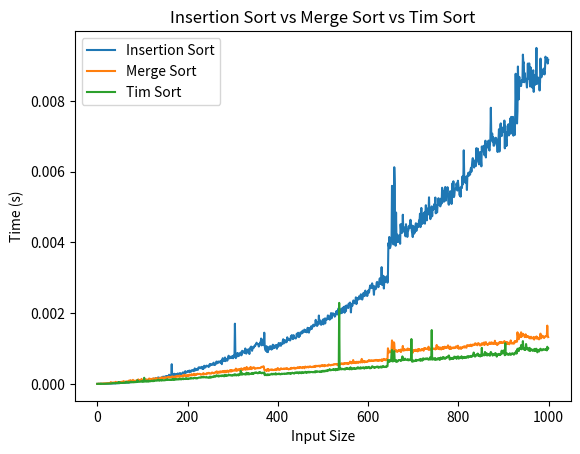

Write Python code to recreate this figure.
import time
import random
import matplotlib.pyplot as plt

def insertionSort(arr, left, right):
    for i in range(left + 1, right + 1):
        j = i
        while j > left and arr[j] < arr[j - 1]:
            arr[j], arr[j - 1] = arr[j - 1], arr[j]
            j -= 1

def merge(arr, l, m, r):
    len1, len2 = m - l + 1, r - m
    left, right = [], []
    for i in range(0, len1):
        left.append(arr[l + i])
    for i in range(0, len2):
        right.append(arr[m + 1 + i])

    i, j, k = 0, 0, l
    while i < len1 and j < len2:
        if left[i] <= right[j]:
            arr[k] = left[i]
            i += 1

        else:
            arr[k] = right[j]
            j += 1

        k += 1
    while i < len1:
        arr[k] = left[i]
        k += 1
        i += 1

    while j < len2:
        arr[k] = right[j]
        k += 1
        j += 1


def timSort(arr):
    n = len(arr)
    minRun = 32

    for start in range(0, n, minRun):
        end = min(start + minRun - 1, n - 1)
        insertionSort(arr, start, end)

    size = minRun
    while size < n:
        for left in range(0, n, 2 * size):
            mid = min(n - 1, left + size - 1)
            right = min((left + 2 * size - 1), (n - 1))
            if mid < right:
                merge(arr, left, mid, right)

        size = 2 * size

def myMerge(arr, l, m, r):
    n1 = m - l + 1
    n2 = r - m

    L = [0] * (n1)
    R = [0] * (n2)

    for i in range(0, n1):
        L[i] = arr[l + i]

    for j in range(0, n2):
        R[j] = arr[m + 1 + j]

    i = 0
    j = 0
    k = l

    while i < n1 and j < n2:
        if L[i] <= R[j]:
            arr[k] = L[i]
            i += 1
        else:
            arr[k] = R[j]
            j += 1
        k += 1

    while i < n1:
        arr[k] = L[i]
        i += 1
        k += 1

    while j < n2:
        arr[k] = R[j]
        j += 1
        k += 1

def myMergeSort(arr, l, r):
    if l < r:
        m = l+(r-l)//2
        myMergeSort(arr, l, m)
        myMergeSort(arr, m+1, r)
        myMerge(arr, l, m, r)


def myInsertionSort(arr):
    n = len(arr)

    if n <= 1:
        return

    for i in range(1, n):
        key = arr[i]
        j = i - 1
        while j >= 0 and key < arr[j]:
            arr[j + 1] = arr[j]
            j -= 1
        arr[j + 1] = key

def generateRandomList(n):
    random_list = [random.randint(0, n) for _ in range(n)]
    return random_list

inputs = []
insertionTimes = []
mergeTimes = []
timTimes = []

for i in range(1000):
    print(i)
    INPUTSIZE = i
    randomList = generateRandomList(INPUTSIZE)
    randomListCopy = randomList.copy()
    randomListCopyCopy = randomList.copy()

    startTime = time.time()
    myInsertionSort(randomList)
    endTime = time.time()
    insertionElapsedTime = endTime - startTime

    startTime = time.time()
    l = 0
    r = len(randomListCopy) - 1
    myMergeSort(randomListCopy, l, r)
    endTime = time.time()
    mergeElapsedTime = endTime - startTime

    startTime = time.time()
    timSort(randomListCopyCopy)
    endTime = time.time()
    timElapsedTime = endTime - startTime

    inputs.append(INPUTSIZE)
    insertionTimes.append(insertionElapsedTime)
    mergeTimes.append(mergeElapsedTime)
    timTimes.append(timElapsedTime)

plt.plot(inputs, insertionTimes, label="Insertion Sort")
plt.plot(inputs, mergeTimes, label="Merge Sort")
plt.plot(inputs, timTimes, label="Tim Sort")
plt.xlabel("Input Size")
plt.ylabel("Time (s)")
plt.title("Insertion Sort vs Merge Sort vs Tim Sort")

plt.legend()

plt.show()